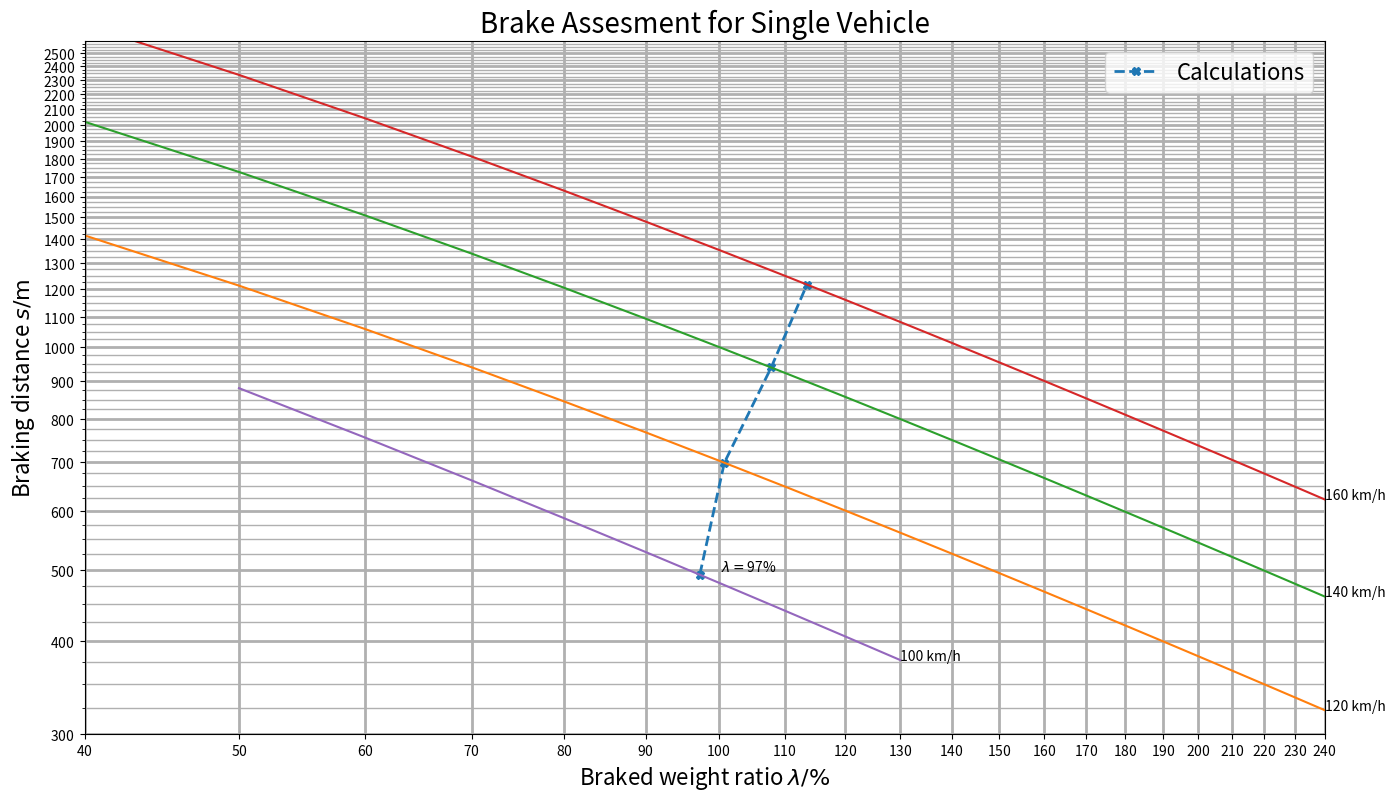
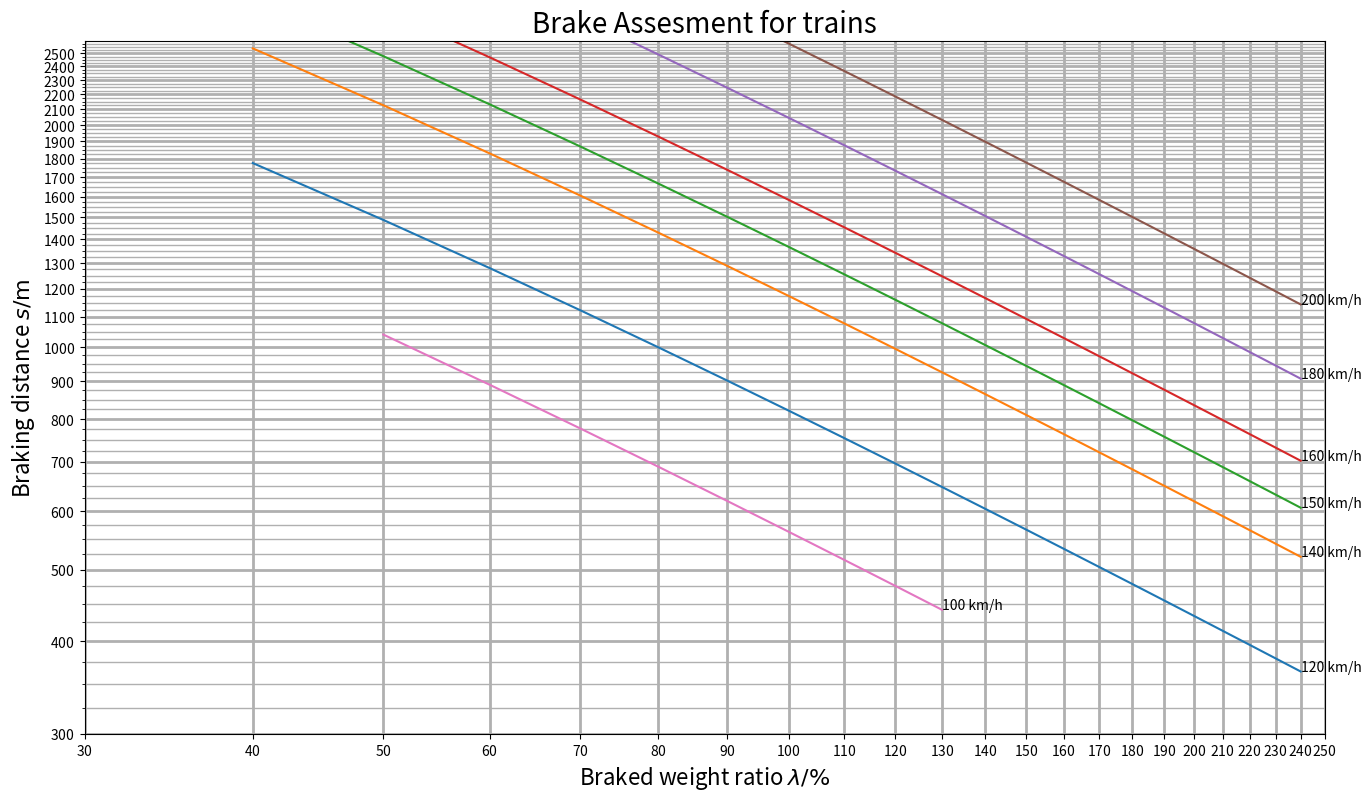

These charts were generated, in order, by the following Python code: (Note: this script raises an exception after producing the figures.)
# Import packages for calculation and plotting
import numpy as np
import matplotlib.pyplot as plt
from matplotlib.ticker import MultipleLocator, ScalarFormatter, AutoMinorLocator
# Pandas for convenient table export
import pandas as pd

data = {'Type': ['1TB', '1TB', '1DB', '1DB', '1DB', '1DB','1TB', '1TB', '1DB', '1DB','1TB', '1TB'],
        'pC': [3.8, 3.8, 3.0, 3.0, 3.0, 3.0, 3.8, 3.8, 3.0, 3.0, 3.8, 3.8],
        'AC': [346, 346, 324, 324, 324, 324, 346, 346, 324, 324, 346, 346], 
        'iC': [1, 1, 1, 1, 1, 1, 1, 1, 1, 1, 1, 1], 
        'etaC': [.95, .95, .98, .98, .98, .98, .95, .95, .98, .98, .95, .95], 
        'Fs,C': [-300, -300, -500, -500, -500, -500, -300, -300, -500, -500, -300, -300],
        'irig': [5, 5, 5, 5, 5, 5, 5, 5, 5, 5, 5, 5], 
        'etarig,dyn': [0.95, 0.95, 0.95, 0.95, 0.95, 0.95, 0.95, 0.95, 0.95, 0.95, 0.95, 0.95], 
        'Fs,rig': [-500, -500, 0, 0, 0, 0, -500, -500, 0, 0, -500, -500], 
        'mum': [0.28, 0.28, 0.35, 0.35, 0.35, 0.35, 0.28, 0.28, 0.35, 0.35, 0.28, 0.28], 
        'rS': [.5, .5, 0.27, 0.27, 0.27, 0.27, .5, .5, 0.27, 0.27, .5, .5], 
        'D': [1, 1, 0.89, 0.89, 0.89, 0.89, 1, 1, 0.89, 0.89, 1, 1], 
        'ta': [0.6, 0.6, 0.3, 0.3, 0.3, 0.3, 0.6, 0.6, 0.3, 0.3, 0.6, 0.6], 
        'tab': [3, 3, 2, 2, 2, 2, 3, 3, 2, 2, 3, 3],
        'mst': [15000, 15000, 14500, 14500, 14500, 14500, 15000, 15000, 14500, 14500, 15000, 15000],
        'mrot': [1500, 1500, 700, 700, 700, 700, 1500, 1500, 700, 700, 1500, 1500]
       }
df = pd.DataFrame(data = data, columns = ['Type','pC', 'AC', 'iC', 'etaC', 'Fs,C',
                        'irig', 'etarig,dyn', 'Fs,rig', 'mum', 
                        'rS', 'D', 'ta', 'tab', 'mst', 'mrot'])
# Uncomment for Excel export
#df.to_excel('InputXMU.xlsx', index=False)

# Brake cylinder force
df['FC'] = df['pC']*1e5*df['AC']*1e-4*df['iC']*df['etaC']+df['Fs,C']
# Block or pad force
df['Fb'] = df['FC']*df['irig']*df['etarig,dyn']+df['Fs,rig']
# Average force per brake unit
df['FB,i'] = df['Fb']*df['mum']*df['rS']/df['D']*2

# Equivalent brake build-up time
df['te,i'] = df['ta'] + 0.5*df['tab']

# Initial velocity
v0 = 45
# Terminal velocity
vfin = 0

mdyn = df['mst'].sum() + df['mrot'].sum()

# Vehicle data, resistance coefficients
A = 3000
B = 110
C = 7

FRa = A + 2/3*B*(v0**2 + v0*vfin + vfin**2)/(v0+vfin) + 1/2*C*(v0**2+vfin**2)

Fext = FRa
te = (df['te,i'] * df['FB,i']).sum()/(df['FB,i'].sum() + Fext)

ae = (df['FB,i'].sum() + Fext)/mdyn

s = v0*te + (v0**2 - vfin**2)/(2*ae)

df['taureq'] = (df['FB,i'] - df['mrot']*ae)/(df['mst']*9.81)

df['WB,i'] = df['FB,i']*(s-v0*te)
df['Pmax,i'] = df['FB,i']*v0

result = [['m_dyn/kg', mdyn, 'Dynamical mass'],
        ['v_0/m/s^2', v0, 'Initial velocity'],
        ['F_Ra,m/N', FRa, 'Mean ride resistance'], 
        ['t_e/s', te, 'Equivalent build-up time'], 
        ['a_e/m/s^2', ae, 'Equivalent deceleration'], 
        ['s/m', s, 'Braking distande'], 
        ['tau_req', df['taureq'].max(), 'Required adhesion']]
dftrain = pd.DataFrame(data = result, columns = ['Key', 'Value', 'Semantic'])
dftrain.head(7)
# Uncomment for Excel export
#dftrain.to_excel('OutputXMU.xlsx', index=False)

v0list = [100, 120, 140, 160]
bsdict = {}
for v0 in v0list:
    v0str = str(v0)
    v0 = v0/3.6 # Convert to m/s
    s = v0*te + (v0**2 - vfin**2)/(2*ae)
    bsdict[v0str] = s

CDdict = {'100': [52840, 10],
'120': [83634, 19],
'140': [119179, 19],
'160': [161280, 19]}

# Single vehicles

curvedict = {}
for v in list(CDdict.keys())[1:]:
    l = np.arange(start = 40, stop = 250, step = 10)
    params = CDdict[str(v)]
    c = params[0]/(l+params[1])
    curvedict[str(v)] = c
for v in [100]:
    l = np.arange(start = 50, stop = 140, step = 10)
    params = CDdict[str(v)]
    c = params[0]/(l+params[1])
    curvedict[str(v)] = c
    
# Plotting
fig = plt.figure(figsize = (16, 9))
# Add measurements
bslambda = []
for v in list(CDdict.keys()):
    params = CDdict[str(v)]
    s = bsdict[str(v)]
    bslambda.append(params[0]/s-params[1])
plt.loglog(bslambda, list(bsdict.values()), 'X--', 
           linewidth = 2, label = "Calculations")
plt.annotate('$\lambda = $' + str(int(np.floor(np.min(bslambda)))) + '%', 
             (bslambda[0], list(bsdict.values())[0]),
            verticalalignment = 'top',
            xytext = (bslambda[0]+3, list(bsdict.values())[0]+25))
# Standard curves
for v in list(CDdict.keys())[1:]:
    c = curvedict[str(v)]
    l = np.arange(start = 40, stop = 250, step = 10)
    plt.loglog(l, c)
    plt.annotate(str(v) + ' km/h', (l[-1],c[-1]))
for v in [100]:
    c = curvedict[str(v)]
    l = np.arange(start = 50, stop = 140, step = 10)
    plt.loglog(l, c)
    plt.annotate(str(v) + ' km/h', (l[-1],c[-1]))
plt.legend(fontsize = 16)
# Limit axes
plt.ylim(300, 2600)
# Set ticks
plt.gca().set_yticks(ticks=np.arange(300, 2600, 100), minor = False)
plt.gca().set_yticklabels(labels=np.arange(300, 2600, 100), minor = False)
plt.gca().set_yticks(ticks=np.arange(300, 2600, 25), minor = True)
plt.gca().set_yticklabels(labels=[], minor = True)
plt.xticks(ticks=np.arange(30, 260, 10), labels=np.arange(300, 2600, 100))
# Set labels
plt.gca().xaxis.set_major_formatter(ScalarFormatter(useOffset=False, useMathText=True))
plt.gca().yaxis.set_major_formatter(ScalarFormatter(useOffset=False, useMathText=True))
# Activate grid
plt.grid(visible = True, which = 'major', linewidth = 2)
plt.grid(visible = True, which = 'minor', linewidth = 1)
# Axis labels
plt.xlabel('Braked weight ratio $\lambda/\%$', fontsize = 16)
plt.ylabel('Braking distance $s/\mathrm{m}$', fontsize = 16)
plt.title('Brake Assesment for Single Vehicle', fontsize = 20)
plt.xlim(40, 240)

df.head(12)

# Data for plot
CDdict = {'100': [61300, 8.9],
'120': [91633, 11.6],
'140': [130995, 11.6],
'150': [152640, 11.6],
'160': [176714, 11.6],
'180': [228219, 11.6],
'200': [287620, 11.6]}

curvedict = {}
for v in [120, 140, 150, 160, 180, 200]:
    l = np.arange(start = 40, stop = 250, step = 10)
    params = CDdict[str(v)]
    c = params[0]/(l+params[1])
    curvedict[str(v)] = c
for v in [100]:
    l = np.arange(start = 50, stop = 140, step = 10)
    params = CDdict[str(v)]
    c = params[0]/(l+params[1])
    curvedict[str(v)] = c
    
# Plotting
fig = plt.figure(figsize = (16, 9))
for v in [120, 140, 150, 160, 180, 200]:
    c = curvedict[str(v)]
    l = np.arange(start = 40, stop = 250, step = 10)
    plt.loglog(l, c)
    plt.annotate(str(v) + ' km/h', (l[-1],c[-1]))
for v in [100]:
    c = curvedict[str(v)]
    l = np.arange(start = 50, stop = 140, step = 10)
    plt.loglog(l, c)
    plt.annotate(str(v) + ' km/h', (l[-1],c[-1]))
# Limit axes
plt.ylim(300, 2600)
plt.xlim(40, 240)
# Set ticks
plt.gca().set_yticks(ticks=np.arange(300, 2600, 100), minor = False)
plt.gca().set_yticklabels(labels=np.arange(300, 2600, 100), minor = False)
plt.gca().set_yticks(ticks=np.arange(300, 2600, 25), minor = True)
plt.gca().set_yticklabels(labels=[], minor = True)
plt.xticks(ticks=np.arange(30, 260, 10), labels=np.arange(300, 2600, 100))
# Set labels
plt.gca().xaxis.set_major_formatter(ScalarFormatter(useOffset=False, useMathText=True))
plt.gca().yaxis.set_major_formatter(ScalarFormatter(useOffset=False, useMathText=True))
# Activate grid
plt.grid(visible = True, which = 'major', linewidth = 2)
plt.grid(visible = True, which = 'minor', linewidth = 1)
# Axis labels
plt.xlabel('Braked weight ratio $\lambda/\%$', fontsize = 16)
plt.ylabel('Braking distance $s/\mathrm{m}$', fontsize = 16)
plt.title('Brake Assesment for trains', fontsize = 20)
# Uncomment for saving
# plt.savefig('BrakeAssesment.pdf')

# Struct to contain values for conversion s <-> lambda
CDdict = {'100': [61300, 8.9],
'120': [91633, 11.6],
'140': [130995, 11.6],
'150': [152640, 11.6],
'160': [176714, 11.6],
'180': [228219, 11.6],
'200': [287620, 11.6]}

curvedict = {}
for v in [120, 140, 150, 160, 180, 200]:
    l = np.arange(start = 40, stop = 250, step = 10)
    params = CDdict[str(v)]
    c = params[0]/(l+params[1])
    curvedict[str(v)] = c
for v in [100]:
    l = np.arange(start = 50, stop = 140, step = 10)
    params = CDdict[str(v)]
    c = params[0]/(l+params[1])
    curvedict[str(v)] = c
    
# Plotting
fig = plt.figure(figsize = (16, 9))
# Add measurements
bslambda = []
for v in [120, 140, 160, 200]:
    params = CDdict[str(v)]
    s = bsdict[str(v)]
    bslambda.append(params[0]/s-params[1])
plt.loglog(bslambda, list(bsdict.values()), 'X--', 
           linewidth = 2, label = "Bremswege")
plt.annotate('$\lambda = $' + str(int(np.floor(np.min(bslambda)))) + '%', 
             (bslambda[0], list(bsdict.values())[0]),
            verticalalignment = 'top',
            xytext = (bslambda[0]+3, list(bsdict.values())[0]+26))
# Standard curves
for v in [120, 140, 150, 160, 180, 200]:
    c = curvedict[str(v)]
    l = np.arange(start = 40, stop = 250, step = 10)
    plt.loglog(l, c)
    plt.annotate(str(v) + ' km/h', (l[-1],c[-1]))
for v in [100]:
    c = curvedict[str(v)]
    l = np.arange(start = 50, stop = 140, step = 10)
    plt.loglog(l, c)
    plt.annotate(str(v) + ' km/h', (l[-1],c[-1]))
plt.legend(fontsize = 16)
# Limit axes
plt.ylim(300, 2600)
plt.xlim(40, 240)
# Set ticks
plt.gca().set_yticks(ticks=np.arange(300, 2600, 100), minor = False)
plt.gca().set_yticklabels(labels=np.arange(300, 2600, 100), minor = False)
plt.gca().set_yticks(ticks=np.arange(300, 2600, 25), minor = True)
plt.gca().set_yticklabels(labels=[], minor = True)
plt.xticks(ticks=np.arange(30, 260, 10), labels=np.arange(300, 2600, 100))
# Set labels
plt.gca().xaxis.set_major_formatter(ScalarFormatter(useOffset=False, useMathText=True))
plt.gca().yaxis.set_major_formatter(ScalarFormatter(useOffset=False, useMathText=True))
# Activate grid
plt.grid(visible = True, which = 'major', linewidth = 1)
plt.grid(visible = True, which = 'minor', linewidth = .5)
# Axis labels
plt.xlabel('BrH $\lambda/\%$', fontsize = 16)
plt.ylabel('Bremsweg $s/\mathrm{m}$', fontsize = 16)
plt.title('Bremsbewertung für Züge', fontsize = 20)
# Uncomment for saving
#plt.savefig('BrakeAssesmentwMeasurementsDE.pdf')